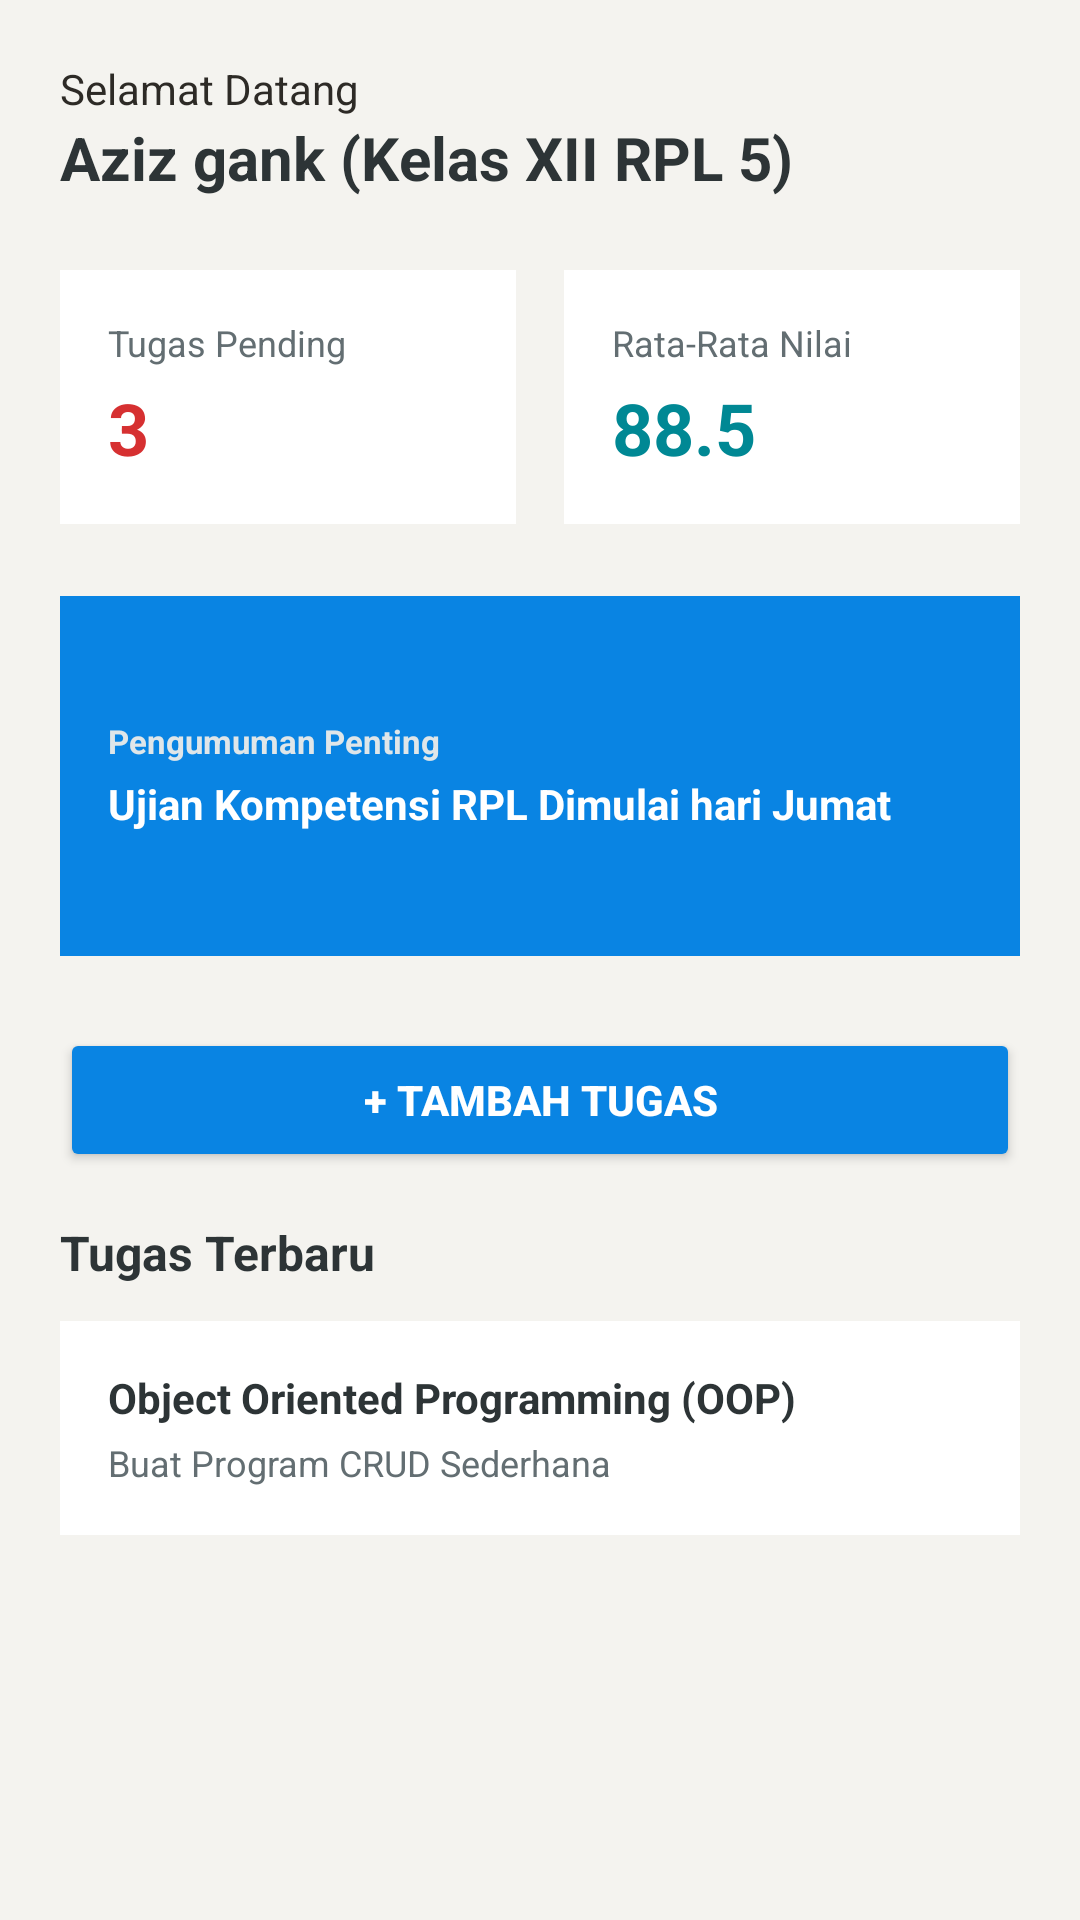

This screen was rendered from an Android layout file. Write that file and the resources it references.
<!-- AndroidManifest.xml: application theme Theme.Management_App -->
<!-- res/layout/activity_main.xml -->
<?xml version="1.0" encoding="utf-8"?>
<FrameLayout
    xmlns:android="http://schemas.android.com/apk/res/android"
    android:layout_width="match_parent"
    android:layout_height="match_parent"
    android:background="#FFFFFF">
<LinearLayout
    xmlns:android="http://schemas.android.com/apk/res/android"
    android:layout_width="match_parent"
    android:layout_height="match_parent"
    android:orientation="vertical"
    android:background="#F4F3EF"
    android:padding="20dp">

    
    <LinearLayout
        android:layout_width="match_parent"
        android:layout_height="wrap_content"
        android:orientation="vertical"
        android:layout_marginBottom="24dp">

        <TextView
            android:layout_width="wrap_content"
            android:layout_height="wrap_content"
            android:text="Selamat Datang"
            android:textSize="14sp"
            android:textColor="#2D2A26" />

        <TextView
            android:id="@+id/tvNamaSiswa"
            android:layout_width="wrap_content"
            android:layout_height="wrap_content"
            android:text="Aziz gank (Kelas XII RPL 5)"
            android:textSize="20sp"
            android:textStyle="bold"
            android:textColor="#2D3436" />

    </LinearLayout>

    
    <LinearLayout
        android:layout_width="match_parent"
        android:layout_height="wrap_content"
        android:orientation="horizontal"
        android:layout_marginBottom="24dp">

        
        <LinearLayout
            android:layout_width="0dp"
            android:layout_height="wrap_content"
            android:layout_weight="1"
            android:orientation="vertical"
            android:background="#FFFFFF"
            android:padding="16dp"
            android:layout_marginEnd="8dp">

            <TextView
                android:layout_width="wrap_content"
                android:layout_height="wrap_content"
                android:text="Tugas Pending"
                android:textSize="12sp"
                android:textColor="#636E72"/>

            <TextView
                android:id="@+id/tvJumlahTugas"
                android:layout_width="wrap_content"
                android:layout_height="wrap_content"
                android:text="3"
                android:textSize="24sp"
                android:textStyle="bold"
                android:textColor="#D63031"
                android:layout_marginTop="4dp"/>

        </LinearLayout>

        
        <LinearLayout
            android:layout_width="0dp"
            android:layout_height="wrap_content"
            android:layout_weight="1"
            android:orientation="vertical"
            android:background="#FFFFFF"
            android:padding="16dp"
            android:layout_marginStart="8dp">

            <TextView
                android:layout_width="wrap_content"
                android:layout_height="wrap_content"
                android:text="Rata-Rata Nilai"
                android:textSize="12sp"
                android:textColor="#636E72"/>

            <TextView
                android:id="@+id/tvRataNilai"
                android:layout_width="wrap_content"
                android:layout_height="wrap_content"
                android:text="88.5"
                android:textSize="24sp"
                android:textStyle="bold"
                android:textColor="#008894"
                android:layout_marginTop="4dp"/>

        </LinearLayout>

    </LinearLayout>

    
    <FrameLayout
        android:layout_width="match_parent"
        android:layout_height="120dp"
        android:layout_marginBottom="24dp">

        
        <View
            android:layout_width="match_parent"
            android:layout_height="match_parent"
            android:background="#0984E3"/>

        
        <LinearLayout
            android:layout_width="match_parent"
            android:layout_height="match_parent"
            android:orientation="vertical"
            android:padding="16dp"
            android:gravity="center_vertical">

            <TextView
                android:layout_width="wrap_content"
                android:layout_height="wrap_content"
                android:text="Pengumuman Penting"
                android:textSize="11sp"
                android:textColor="#DFE6E9"
                android:textStyle="bold"/>

            <TextView
                android:layout_width="wrap_content"
                android:layout_height="wrap_content"
                android:text="Ujian Kompetensi RPL Dimulai hari Jumat"
                android:textSize="14sp"
                android:textColor="#FFFFFF"
                android:textStyle="bold"
                android:layout_marginTop="4dp"/>
        </LinearLayout>
    </FrameLayout>

    
    <Button
        android:layout_width="match_parent"
        android:layout_height="wrap_content"
        android:id="@+id/TombolForm"
        android:text="+ Tambah Tugas"
        android:textColor="#FFFFFF"
        android:backgroundTint="#0984E3"
        android:layout_marginBottom="16dp"
        android:textSize="14sp"
        android:textStyle="bold"/>

    
    <TextView
        android:layout_width="wrap_content"
        android:layout_height="wrap_content"
        android:text="Tugas Terbaru"
        android:textSize="16sp"
        android:textStyle="bold"
        android:textColor="#2D3436"
        android:layout_marginBottom="12dp"/>

    
    <LinearLayout
        android:layout_width="match_parent"
        android:layout_height="wrap_content"
        android:orientation="vertical"
        android:background="#FFFFFF"
        android:padding="16dp">

        <TextView
            android:layout_width="wrap_content"
            android:layout_height="wrap_content"
            android:text="Object Oriented Programming (OOP)"
            android:textSize="14sp"
            android:textStyle="bold"
            android:textColor="#2D3436"/>

        <TextView
            android:layout_width="wrap_content"
            android:layout_height="wrap_content"
            android:text="Buat Program CRUD Sederhana"
            android:textSize="12sp"
            android:textColor="#636E72"
            android:layout_marginTop="4dp"/>


    </LinearLayout>

</LinearLayout>
</FrameLayout>
<!-- resources referenced by this layout -->
<resources>
  <style name="Theme.Management_App" parent="Base.Theme.Management_App" />
  <style name="Base.Theme.Management_App" parent="Theme.Material3.DayNight.NoActionBar">
          
          
      </style>
</resources>
